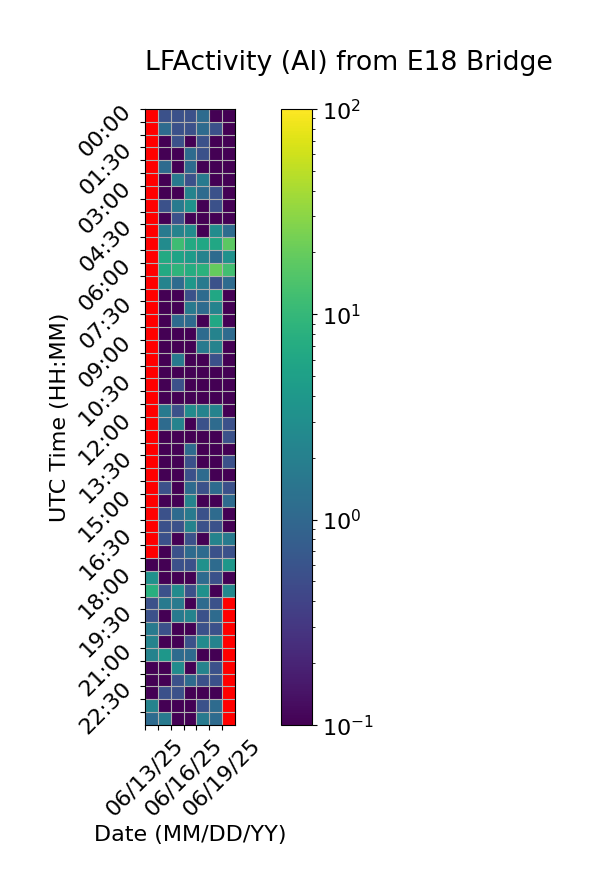

The file beside this chart, header and first rows:
Time (UTC), 06/13/25, 06/14/25, 06/15/25, 06/16/25, 06/17/25, 06/18/25, 06/19/25
00:00, , 0.5556, 0.5556, 0.5556, 1.111, 0.0, 0.0
00:30, , 1.111, 0.5556, 0.5556, 1.111, 0.5556, 0.0
01:00, , 0.0, 0.5556, 0.0, 0.5556, 0.0, 0.0
01:30, , 0.0, 0.0, 1.111, 0.5556, 0.0, 0.0
02:00, , 1.111, 0.0, 1.111, 0.0, 0.0, 0.0
02:30, , 0.0, 1.667, 0.5556, 1.667, 0.0, 0.0
03:00, , 0.0, 0.0, 2.222, 1.111, 0.5556, 0.0
03:30, , 0.5556, 1.667, 3.333, 0.0, 0.5556, 0.0
04:00, , 0.0, 0.5556, 0.0, 0.0, 0.0, 0.0
04:30, , 1.667, 2.222, 2.778, 0.0, 2.778, 1.111
05:00, , 2.778, 11.67, 6.667, 6.111, 6.111, 17.78
05:30, , 6.667, 5.556, 4.444, 2.222, 1.111, 3.333
06:00, , 6.667, 8.889, 7.222, 8.333, 19.44, 12.22
06:30, , 2.222, 1.111, 3.889, 1.667, 0.5556, 1.111
07:00, , 0.0, 0.0, 0.5556, 1.111, 6.111, 0.0
07:30, , 0.0, 0.0, 1.667, 1.111, 2.222, 0.0
08:00, , 0.0, 1.111, 1.111, 0.0, 6.111, 0.0
08:30, , 0.0, 0.0, 0.0, 1.111, 2.222, 1.111
09:00, , 0.0, 0.0, 0.0, 1.667, 2.222, 0.0
09:30, , 0.0, 1.667, 0.0, 0.0, 0.5556, 0.0
10:00, , 0.0, 0.0, 0.0, 0.0, 0.0, 0.0
10:30, , 0.0, 0.5556, 0.0, 0.0, 0.0, 0.0
11:00, , 0.0, 0.0, 0.0, 0.0, 0.0, 0.0
11:30, , 1.667, 0.5556, 2.778, 2.222, 2.222, 0.0
12:00, , 1.111, 2.222, 0.0, 0.5556, 1.111, 0.5556
12:30, , 0.0, 0.0, 0.0, 0.0, 0.0, 0.5556
13:00, , 0.0, 0.0, 1.111, 0.0, 0.0, 0.0
13:30, , 0.0, 0.0, 0.5556, 0.0, 0.0, 0.5556
14:00, , 0.0, 0.0, 0.5556, 1.111, 0.0, 0.0
14:30, , 0.5556, 0.0, 1.111, 0.5556, 1.111, 0.5556
15:00, , 0.0, 0.0, 2.222, 0.0, 0.0, 1.111
15:30, , 0.5556, 1.111, 1.667, 0.5556, 1.111, 0.0
16:00, , 0.5556, 0.5556, 2.222, 0.5556, 0.5556, 0.0
16:30, , 0.5556, 0.0, 0.5556, 0.0, 2.222, 1.667
17:00, , 0.0, 0.5556, 1.111, 1.111, 0.5556, 0.5556
17:30, 0.0, 0.0, 0.5556, 0.5556, 3.333, 1.111, 3.889
18:00, 3.333, 0.0, 0.0, 0.0, 1.111, 0.5556, 0.0
18:30, 7.778, 0.5556, 2.778, 0.5556, 3.333, 0.0, 2.5
19:00, 0.5556, 1.667, 1.667, 0.0, 1.111, 0.5556, 
19:30, 0.5556, 0.0, 1.667, 2.222, 0.5556, 1.111, 
20:00, 1.667, 0.5556, 0.0, 0.0, 0.5556, 0.5556, 
20:30, 2.222, 0.0, 0.0, 0.5556, 2.778, 2.222, 
21:00, 2.222, 3.889, 1.111, 1.111, 0.0, 0.0, 
21:30, 0.0, 0.0, 2.778, 0.0, 2.222, 0.5556, 
22:00, 0.0, 0.0, 0.5556, 1.111, 0.5556, 0.5556, 
22:30, 0.0, 0.5556, 0.5556, 0.0, 0.0, 0.0, 
23:00, 2.222, 0.0, 0.0, 0.0, 0.5556, 1.111, 
23:30, 1.111, 1.667, 0.0, 0.0, 1.667, 1.111, 
